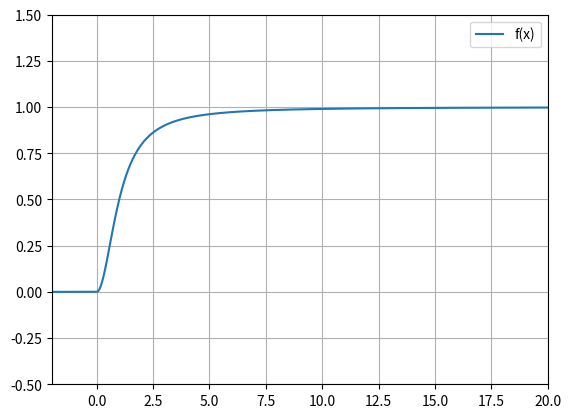

Source code (Python):
import matplotlib.pyplot as plt
import numpy as np
import sys

x = np.arange(-2 , 20, 0.001)
y = np.empty(len(x))
for i, x_val in enumerate(x):
    if x_val < 0:
        y[i] = 0
    else:
        y[i] = 1 - 1/(1+ x_val**2)

fig = plt.figure()
ax = fig.add_subplot(111)
ax.plot(x,y, label='f(x)')

#ax.set_aspect('equal')
plt.legend()
plt.ylim(-.5, 1.5)
plt.xlim(-2, 20)
plt.grid()
plt.show()